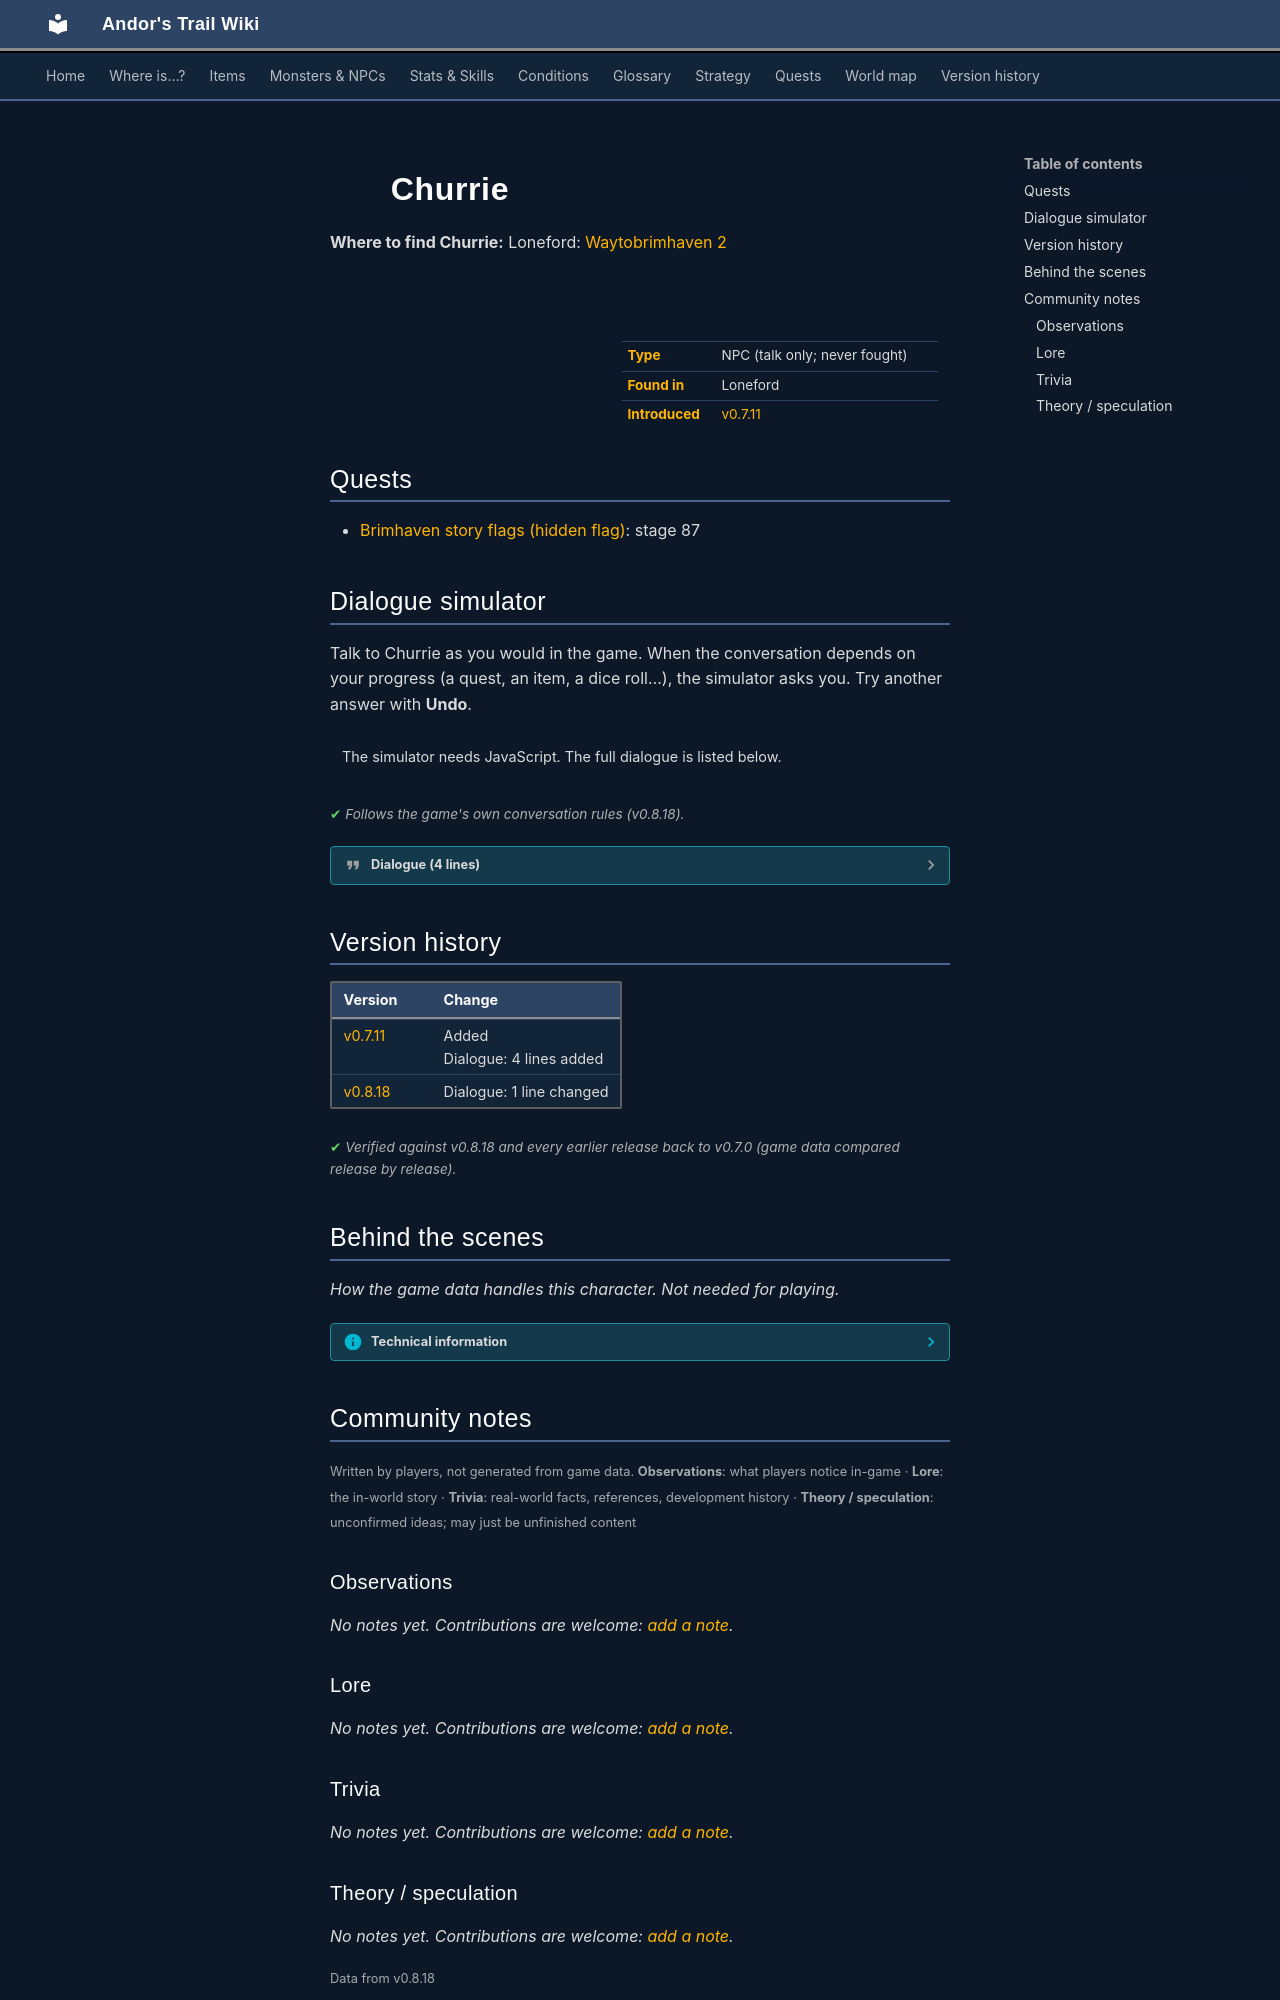

repository: asdfghjkl628/Andor-s-Trail-Wikiiii · page: monsters/churrie/index.html · generator: mkdocs

---
description: "Churrie is a non-player character (NPC) in Andor's Trail, found in Loneford."
---

# ![](../assets/icons/monsters/monsters_ld1_184.png){ .sprite } Churrie

**Where to find Churrie:** Loneford: [Waytobrimhaven 2](../maps/waytobrimhaven2.md#pin-npc-churrie)

<div class="infobox" markdown>

<p class="ib-img"><img class="sprite" src="../../assets/icons/monsters/monsters_ld1_184.png" alt=""></p>

| | |
|---|---|
| **Type** | NPC (talk only; never fought) |
| **Found in** | Loneford |
| **Introduced** | [v0.7.11](../versions/0.7.11.md) |

</div>

## Quests

- [Brimhaven story flags (hidden flag)](../quests/brv_nondisplay.md): stage 87

## Dialogue simulator

Talk to Churrie as you would in the game. When the conversation depends on your progress (a quest, an item, a dice roll…), the simulator asks you. Try another answer with **Undo**.

<div class="dlg-sim" data-src="../../assets/dialogue/churrie.json" data-npc="Churrie" markdown="0"><noscript>The simulator needs JavaScript. The full dialogue is listed below.</noscript></div>

<p class="verified">Follows the game's own conversation rules (v0.8.18).</p>

??? quote "Dialogue (4 lines)"

    *Exactly as in the game files. Each line appears once; links jump to where a choice leads.*

    <span id="d-churrie"></span>**`churrie`** Churrie: “Attention, kid! This is a dangerous place.”

    - “Why? It looks lovely here.” → [churrie_10](#d-churrie_10)

    <span id="d-churrie_10"></span>**`churrie_10`** Churrie: “There are dangerous creatures in the hole down there. I fear that they'll come out again.”

    - “Then I wish the dry lake was full of water again. It would keep the monsters from coming out.” → [churrie_20](#d-churrie_20)

    <span id="d-churrie_20"></span>**`churrie_20`** Churrie: “Indeed. I would see to it, if I had enough money.”

    - “What has money to do with it? I better go.” → *conversation ends*
    - “It should not fail because of a lack of money. Here you have 2,500 gold.” *(if pay 2,500 gold)* → [churrie_30](#d-churrie_30)

    <span id="d-churrie_30"></span>**`churrie_30`** Churrie: “Oh, wow! I will take care of it. So much money! Probably tonight ...” — **effects:** sets stage 87 of [Brimhaven story flags (hidden flag)](../quests/brv_nondisplay.md#stage-87)




## Version history

| Version | Change |
|---|---|
| [v0.7.11](../versions/0.7.11.md) | Added<br>Dialogue: 4 lines added |
| [v0.8.18](../versions/0.8.18.md) | Dialogue: 1 line changed |

<p class="verified">Verified against v0.8.18 and every earlier release back to v0.7.0 (game data compared release by release).</p>


## Behind the scenes

*How the game data handles this character. Not needed for playing.*

??? info "Technical information"

    | | |
    |---|---|
    | Entry ID | `churrie` |
    | Type (wiki) | NPC |
    | Spawn group | `churrie` |
    | Loot table | – |
    | Conversation | `churrie` |
    | Faction | – |
    | Movement | – |
    | Icon | `monsters_ld1:184` |
    | Defined in | `res/raw/monsterlist_brimhaven.json` |

    Raw data:

    ```json
    {
     "id": "churrie",
     "name": "Churrie",
     "iconID": "monsters_ld1:184",
     "moveCost": 5,
     "monsterClass": "humanoid",
     "spawnGroup": "churrie",
     "phraseID": "churrie"
    }
    ```


## Community notes

<small>Written by players, not generated from game data. **Observations**: what players notice in-game · **Lore**: the in-world story · **Trivia**: real-world facts, references, development history · **Theory / speculation**: unconfirmed ideas; may just be unfinished content</small>

### Observations

*No notes yet. Contributions are welcome: [add a note](https://github.com/asdfghjkl628/Andor-s-Trail-Wikiiii/new/main/notes/monsters?filename=churrie.md&value=%23%23%20Observations%0A%0A%3C%21--%20what%20players%20notice%20in-game%20--%3E%0A%0A%23%23%20Lore%0A%0A%3C%21--%20the%20in-world%20story%20--%3E%0A%0A%23%23%20Trivia%0A%0A%3C%21--%20real-world%20facts%2C%20references%2C%20development%20history%20--%3E%0A%0A%23%23%20Theory%20/%20speculation%0A%0A%3C%21--%20unconfirmed%20ideas%3B%20may%20just%20be%20unfinished%20content%20--%3E%0A).*

### Lore

*No notes yet. Contributions are welcome: [add a note](https://github.com/asdfghjkl628/Andor-s-Trail-Wikiiii/new/main/notes/monsters?filename=churrie.md&value=%23%23%20Observations%0A%0A%3C%21--%20what%20players%20notice%20in-game%20--%3E%0A%0A%23%23%20Lore%0A%0A%3C%21--%20the%20in-world%20story%20--%3E%0A%0A%23%23%20Trivia%0A%0A%3C%21--%20real-world%20facts%2C%20references%2C%20development%20history%20--%3E%0A%0A%23%23%20Theory%20/%20speculation%0A%0A%3C%21--%20unconfirmed%20ideas%3B%20may%20just%20be%20unfinished%20content%20--%3E%0A).*

### Trivia

*No notes yet. Contributions are welcome: [add a note](https://github.com/asdfghjkl628/Andor-s-Trail-Wikiiii/new/main/notes/monsters?filename=churrie.md&value=%23%23%20Observations%0A%0A%3C%21--%20what%20players%20notice%20in-game%20--%3E%0A%0A%23%23%20Lore%0A%0A%3C%21--%20the%20in-world%20story%20--%3E%0A%0A%23%23%20Trivia%0A%0A%3C%21--%20real-world%20facts%2C%20references%2C%20development%20history%20--%3E%0A%0A%23%23%20Theory%20/%20speculation%0A%0A%3C%21--%20unconfirmed%20ideas%3B%20may%20just%20be%20unfinished%20content%20--%3E%0A).*
